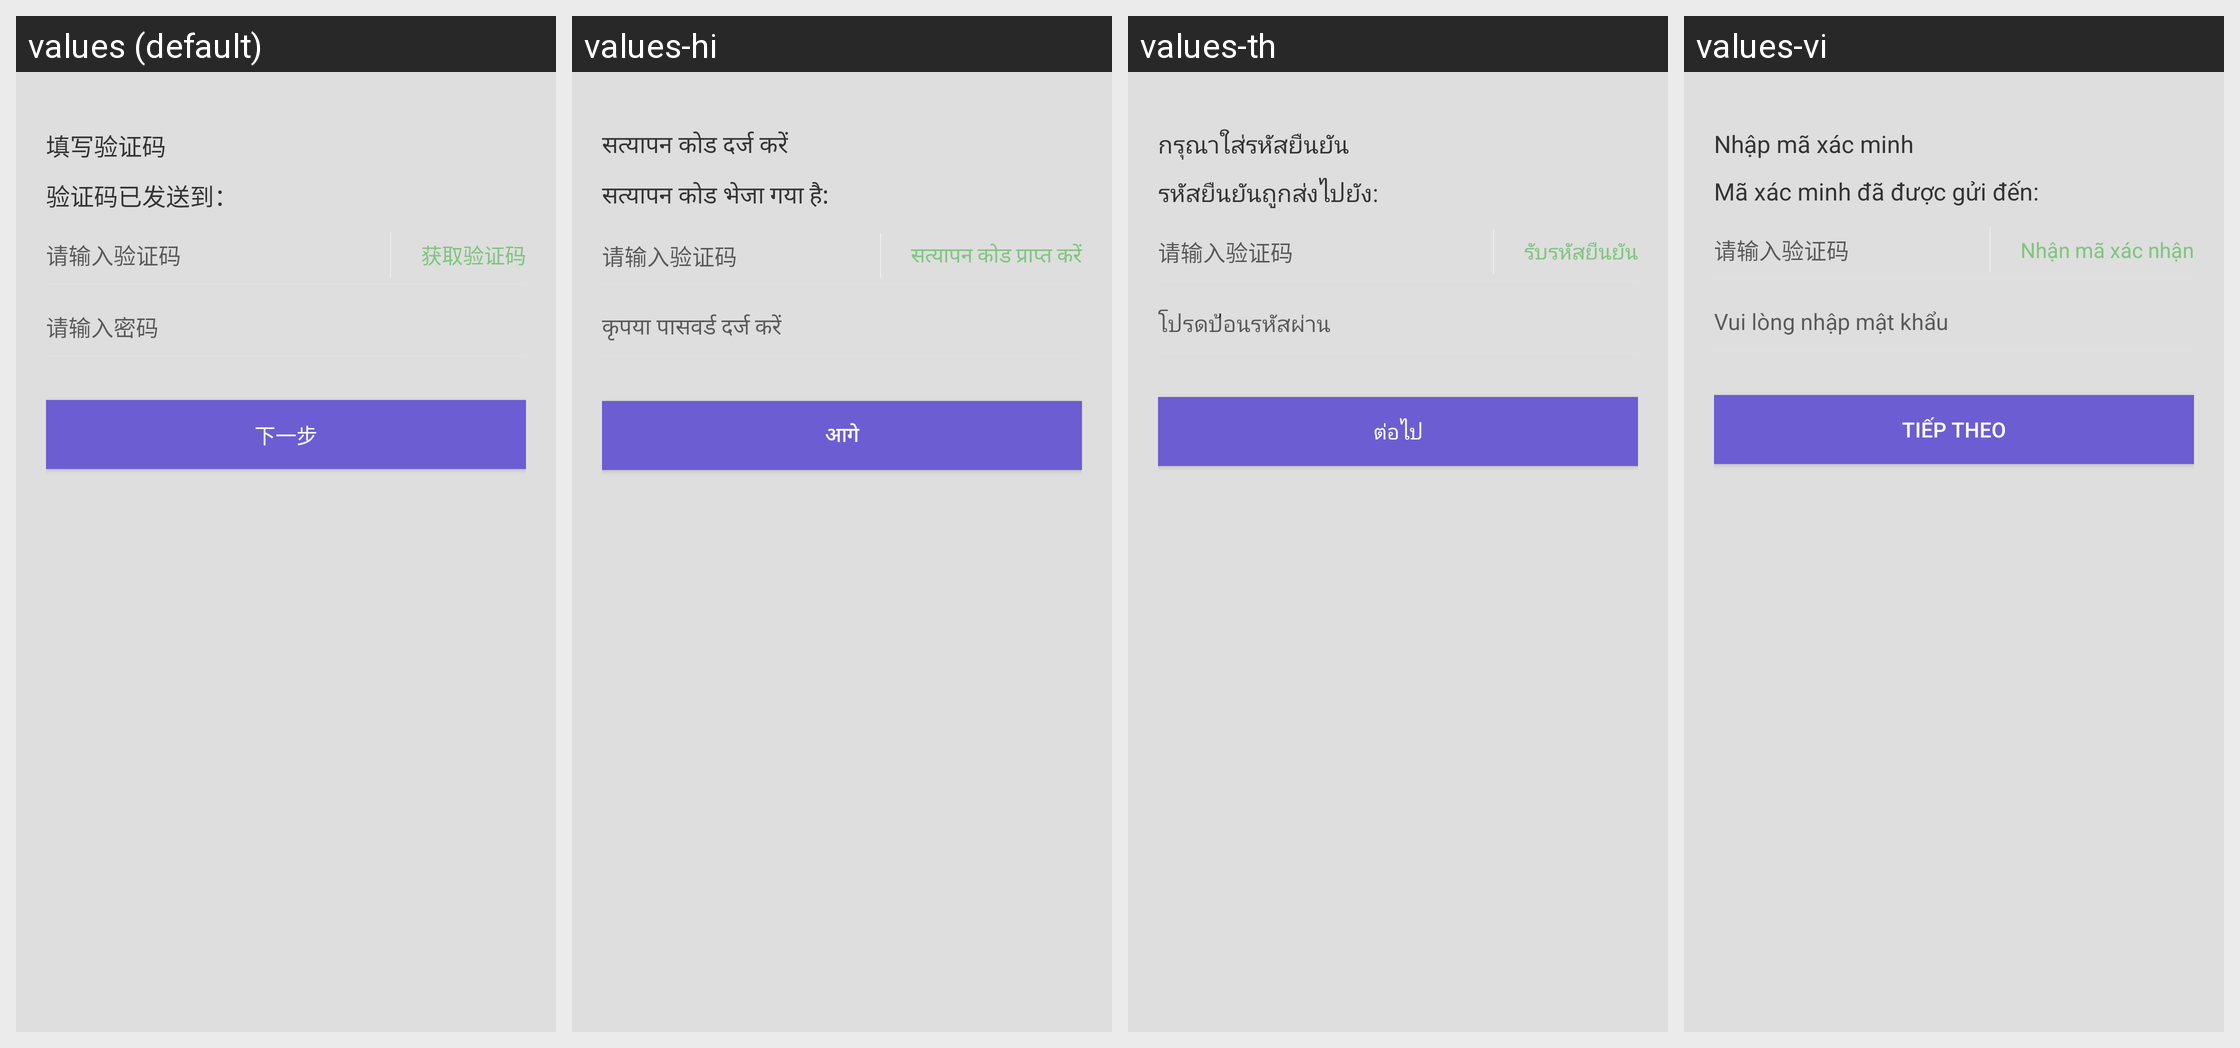

Strings drawn on this Android screen and how each of the app's shown locales translates them:
Android screen res/layout/fragment_register_step2.xml rendered under 4 locales, left to right: values (default), values-hi, values-th, values-vi. Device: Nexus 5 (rendered at 1080×1920; each locale shown at half size, 540×960, under a caption strip naming it); theme AppTheme.
Other locales in the repository, not shown: values-en, values-es, values-hk, values-id, values-in, values-my, values-ph, values-pt.
Strings drawn on this screen, with the default value and each locale's value (text and hints the layout hard-codes, and strings that could not be matched under every locale, appear in the picture but are not listed):

tianxieyanzhengma
  values: 填写验证码
  values-hi: सत्यापन कोड दर्ज करें
  values-th: กรุณาใส่รหัสยืนยัน
  values-vi: Nhập mã xác minh

yanzhengmayifasongdao
  values: 验证码已发送到：
  values-hi: सत्यापन कोड भेजा गया है:
  values-th: รหัสยืนยันถูกส่งไปยัง:
  values-vi: Mã xác minh đã được gửi đến:

huoquyanzhengma
  values: 获取验证码
  values-hi: सत्यापन कोड प्राप्त करें
  values-th: รับรหัสยืนยัน
  values-vi: Nhận mã xác nhận

qingshurumima
  values: 请输入密码
  values-hi: कृपया पासवर्ड दर्ज करें
  values-th: โปรดป้อนรหัสผ่าน
  values-vi: Vui lòng nhập mật khẩu

xiayibu
  values: 下一步
  values-hi: आगे
  values-th: ต่อไป
  values-vi: Tiếp theo
